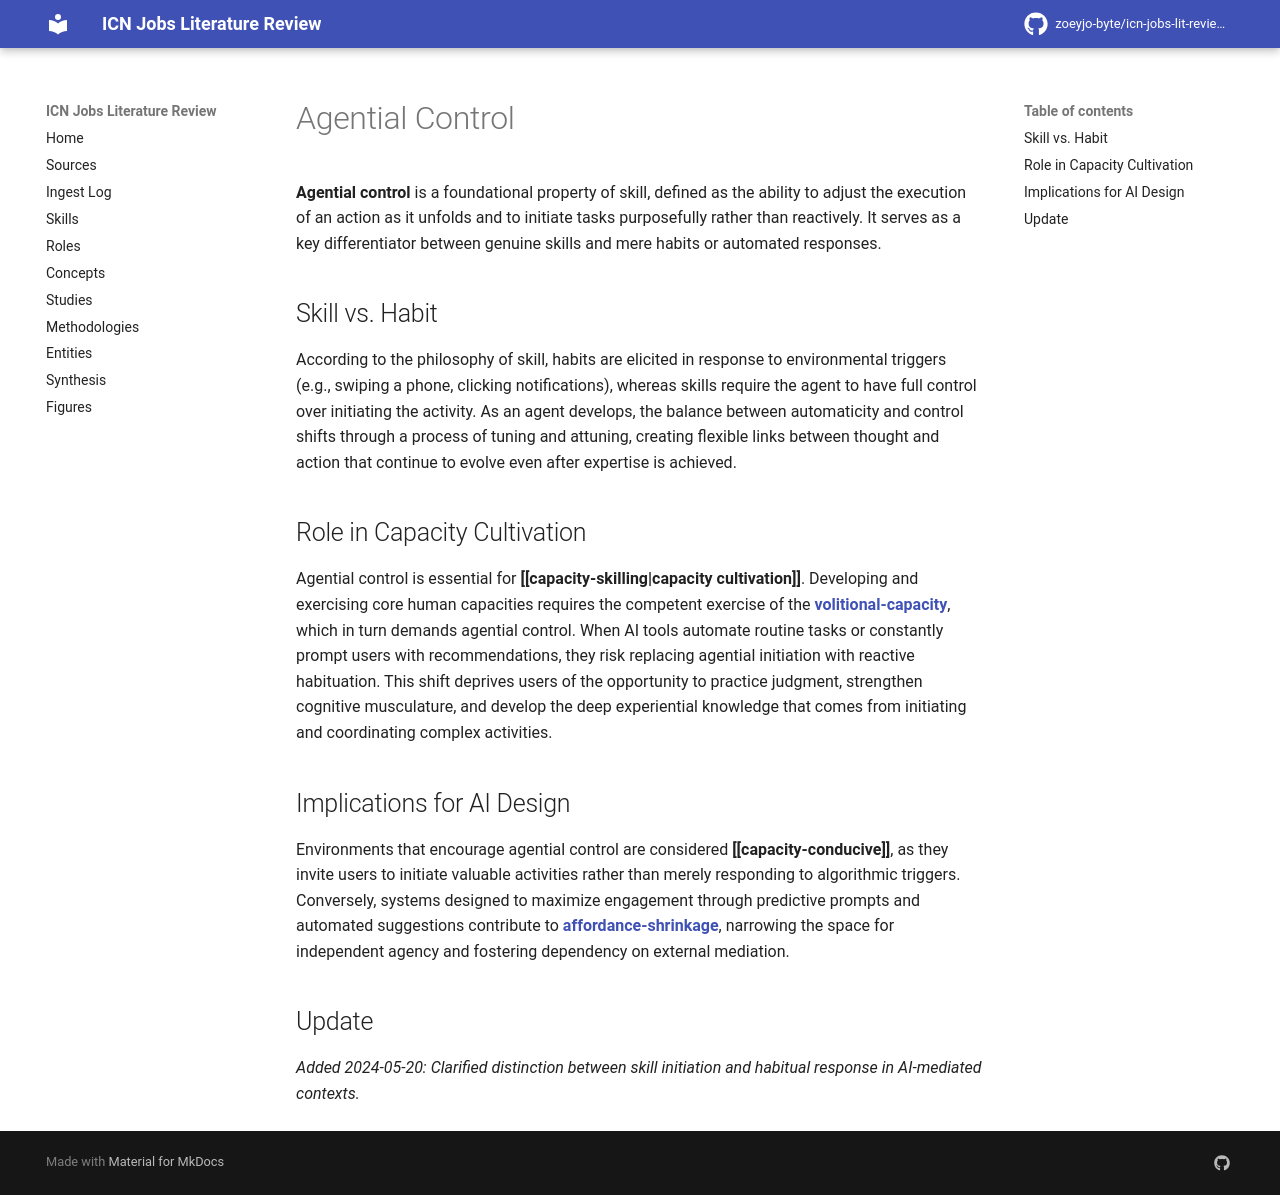

repository: zoeyjo-byte/icn-jobs-lit-review · page: concepts/agential-control/index.html · generator: mkdocs

# Agential Control

**Agential control** is a foundational property of skill, defined as the ability to adjust the execution of an action as it unfolds and to initiate tasks purposefully rather than reactively. It serves as a key differentiator between genuine skills and mere habits or automated responses.

## Skill vs. Habit
According to the philosophy of skill, habits are elicited in response to environmental triggers (e.g., swiping a phone, clicking notifications), whereas skills require the agent to have full control over initiating the activity. As an agent develops, the balance between automaticity and control shifts through a process of tuning and attuning, creating flexible links between thought and action that continue to evolve even after expertise is achieved.

## Role in Capacity Cultivation
Agential control is essential for **[[capacity-skilling|capacity cultivation]]**. Developing and exercising core human capacities requires the competent exercise of the **[[volitional-capacity]]**, which in turn demands agential control. When AI tools automate routine tasks or constantly prompt users with recommendations, they risk replacing agential initiation with reactive habituation. This shift deprives users of the opportunity to practice judgment, strengthen cognitive musculature, and develop the deep experiential knowledge that comes from initiating and coordinating complex activities.

## Implications for AI Design
Environments that encourage agential control are considered **[[capacity-conducive]]**, as they invite users to initiate valuable activities rather than merely responding to algorithmic triggers. Conversely, systems designed to maximize engagement through predictive prompts and automated suggestions contribute to **[[affordance-shrinkage]]**, narrowing the space for independent agency and fostering dependency on external mediation.

## Update
*Added 2024-05-20: Clarified distinction between skill initiation and habitual response in AI-mediated contexts.*
